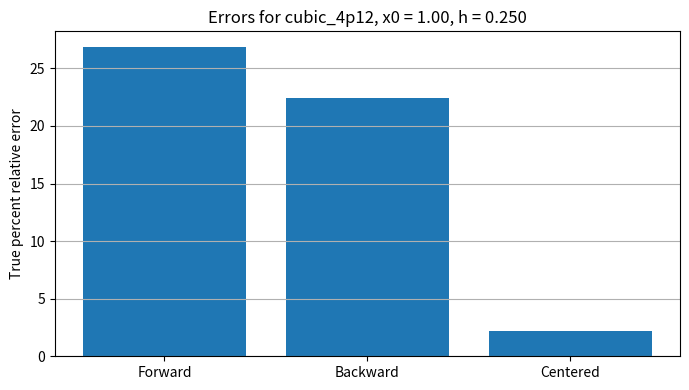
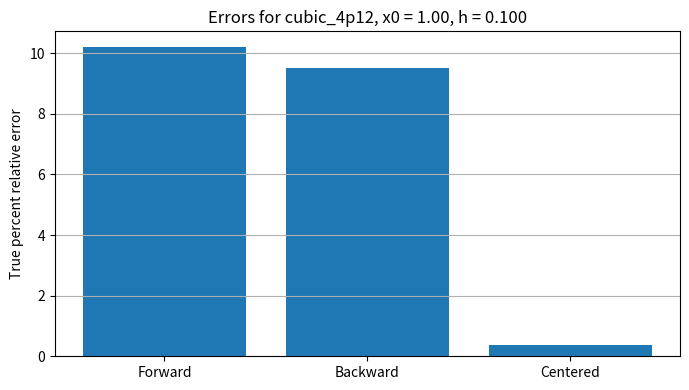
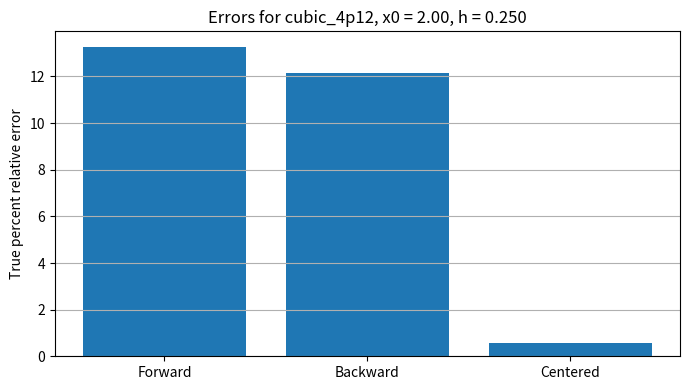
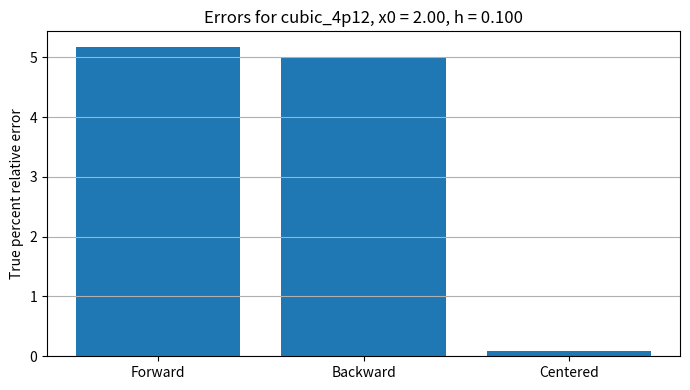
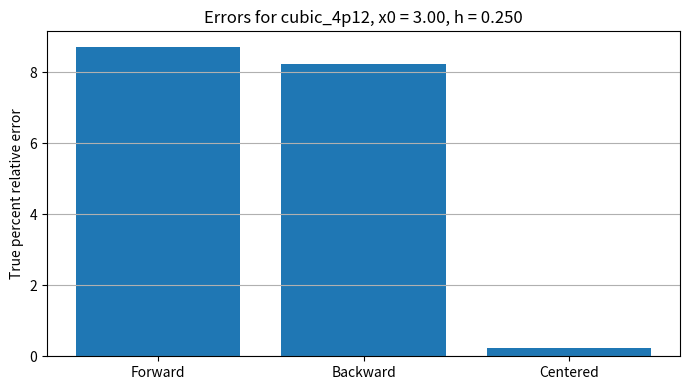
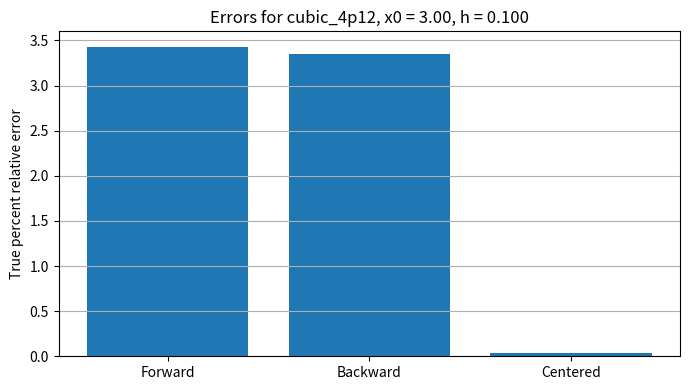
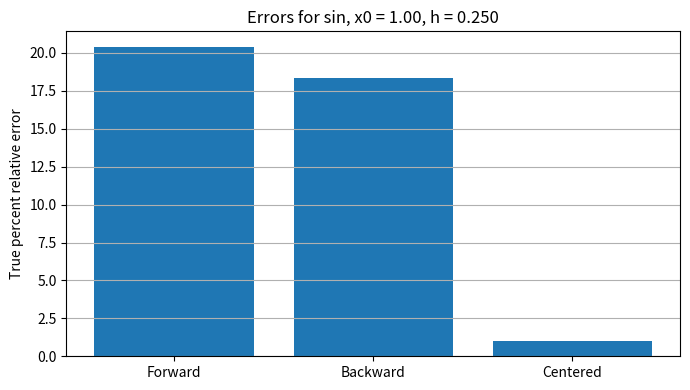
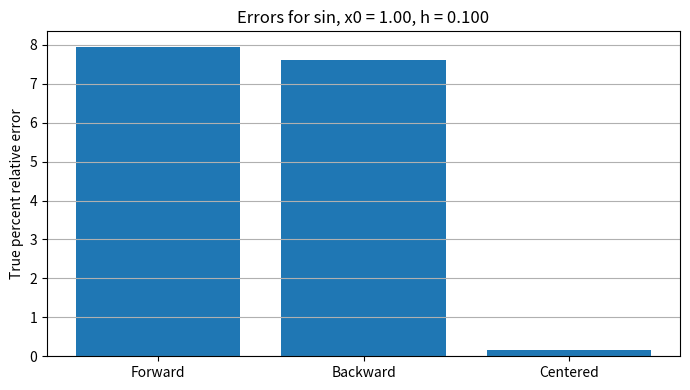
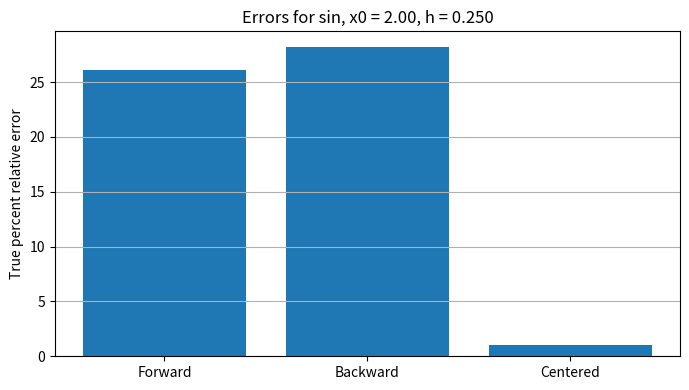
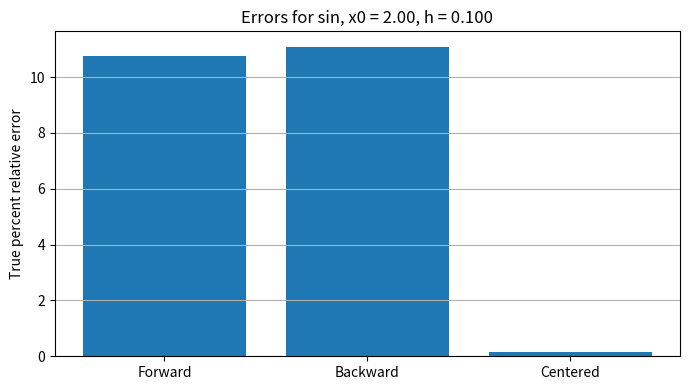
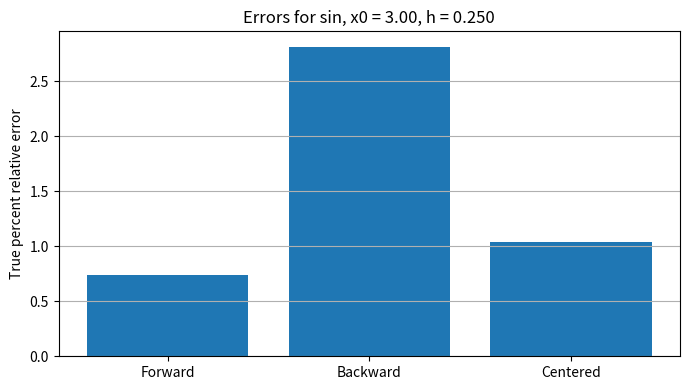
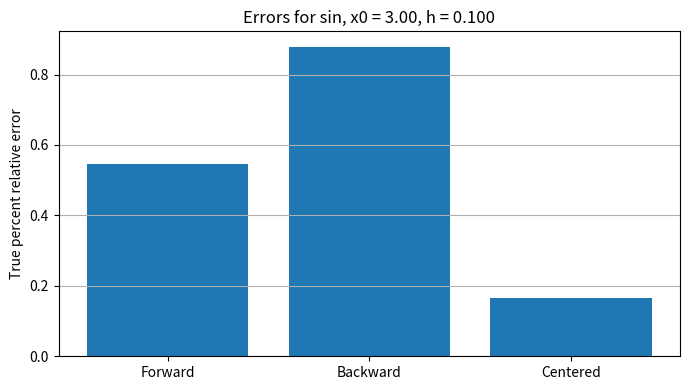
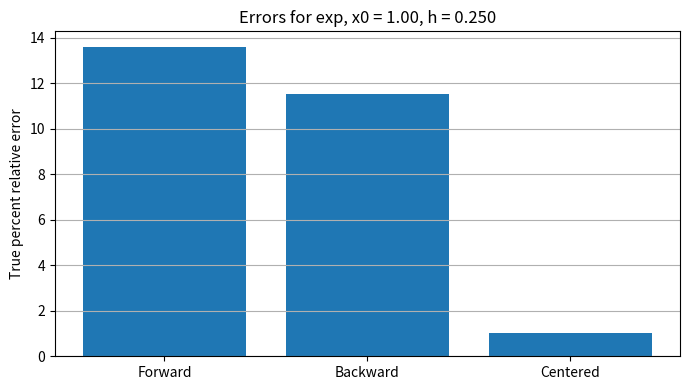
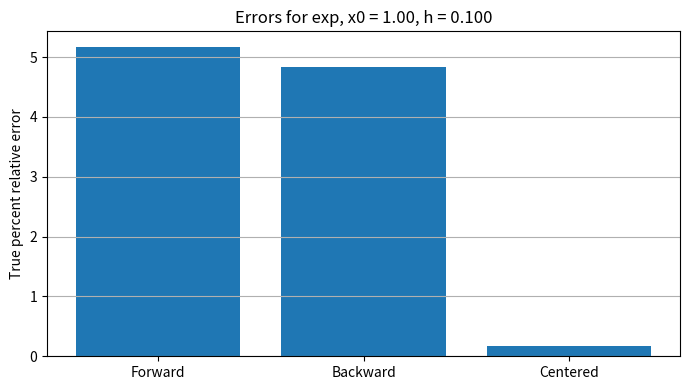
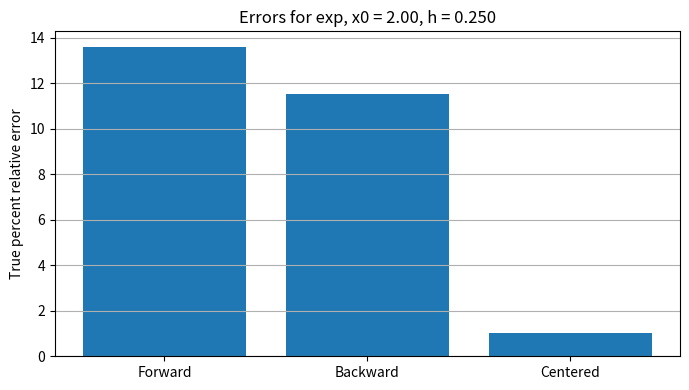
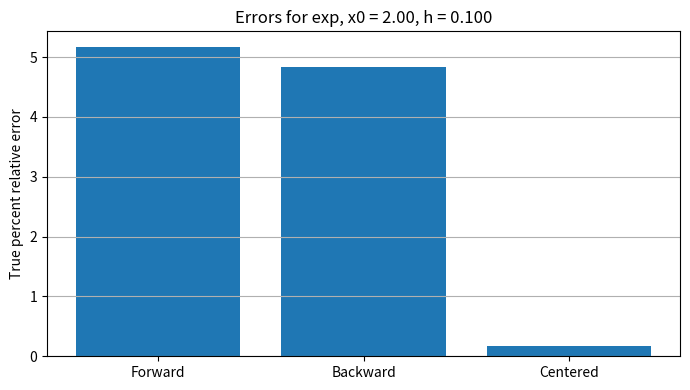

Reproduce these figures in Python, in order.
import numpy as np
import matplotlib.pyplot as plt

# -------------------------------
# Helper: finite differences
# -------------------------------
def finite_differences(f, x0, h):
    """
    Compute forward, backward, and centered
    finite-difference approximations to f'(x0)
    with step size h.
    """
    forward = (f(x0 + h) - f(x0)) / h
    backward = (f(x0) - f(x0 - h)) / h
    centered = (f(x0 + h) - f(x0 - h)) / (2.0 * h)
    return forward, backward, centered

def percent_rel_error(approx, true):
    return abs((true - approx) / true) * 100.0 if true != 0 else np.nan

# -------------------------------
# Function from Problem 4.12
# -------------------------------
def f_cubic(x):
    return 25*x**3 - 6*x**2 + 7*x - 88

def f_cubic_prime(x):
    return 75*x**2 - 12*x + 7

# Additional example functions (for extra credit)
def f_sin(x):
    return np.sin(x)

def f_sin_prime(x):
    return np.cos(x)

def f_exp(x):
    return np.exp(x)

def f_exp_prime(x):
    return np.exp(x)

# -------------------------------
# Automation over functions/points/h
# -------------------------------
test_functions = [
    {"name": "cubic_4p12", "f": f_cubic, "fp": f_cubic_prime},
    {"name": "sin",        "f": f_sin,   "fp": f_sin_prime},
    {"name": "exp",        "f": f_exp,   "fp": f_exp_prime},
]

# Points and step sizes to test
x_points = [1.0, 2.0, 3.0]
h_values = [0.25, 0.1]

for func_info in test_functions:
    fname = func_info["name"]
    f = func_info["f"]
    fp = func_info["fp"]

    print(f"\n=== Function: {fname} ===")

    for x0 in x_points:
        true_val = fp(x0)
        print(f"\nAt x0 = {x0:.3f}, true derivative = {true_val:.8f}")

        for h in h_values:
            fwd, bwd, cen = finite_differences(f, x0, h)
            methods = ["Forward", "Backward", "Centered"]
            approxs = [fwd, bwd, cen]
            errors = [percent_rel_error(a, true_val) for a in approxs]

            print(f"\n  h = {h:.3f}")
            for name, approx, err in zip(methods, approxs, errors):
                print(f"    {name:8s}:  {approx:14.8f}   % rel. error = {err:10.6f}%")

            # ---- Plot errors and SAVE figure for this (f, x0, h) ----
            xpos = np.arange(len(methods))
            plt.figure(figsize=(7, 4))
            plt.bar(xpos, errors)
            plt.xticks(xpos, methods)
            plt.ylabel("True percent relative error")
            plt.title(
                f"Errors for {fname}, x0 = {x0:.2f}, h = {h:.3f}"
            )
            plt.grid(True, axis="y")
            plt.tight_layout()

            # create a safe filename
            safe_name = f"{fname}_x{str(x0).replace('.','p')}_h{str(h).replace('.','p')}"
            filename = f"prob4_15xc_{safe_name}.png"
            plt.savefig(filename, dpi=300, bbox_inches="tight")
            plt.close()
            
